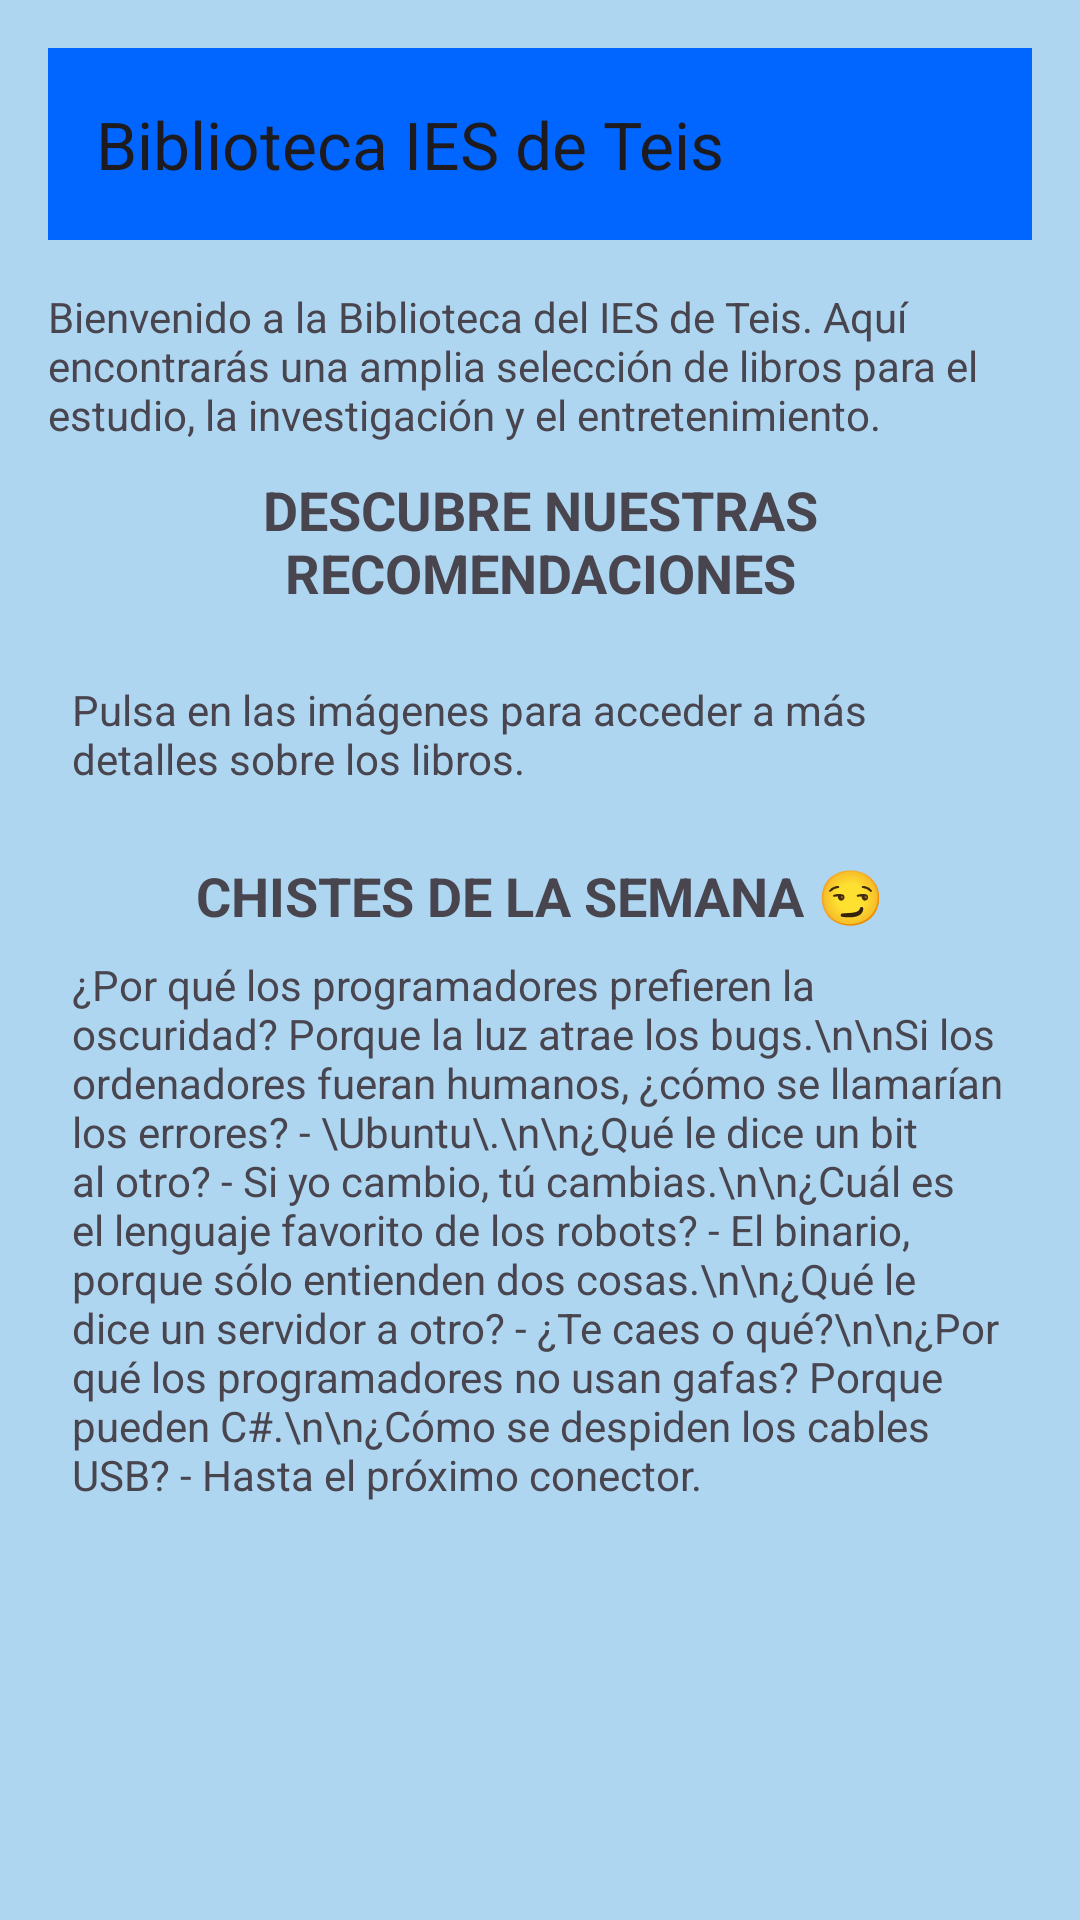

Write the Android layout XML for this screen, with the resource values it uses.
<!-- AndroidManifest.xml: application theme Theme.BibliotecaTeis -->
<!-- res/layout/menu_principal.xml -->
<?xml version="1.0" encoding="utf-8"?>
<androidx.constraintlayout.widget.ConstraintLayout
    xmlns:android="http://schemas.android.com/apk/res/android"
    xmlns:app="http://schemas.android.com/apk/res-auto"
    android:layout_width="match_parent"
    android:layout_height="match_parent"
    android:background="@color/background"
    android:padding="16dp">


    <androidx.appcompat.widget.Toolbar
        android:id="@+id/toolbar"
        android:layout_width="0dp"
        android:layout_height="wrap_content"
        android:background="@color/menu"
        android:minHeight="?attr/actionBarSize"
        android:theme="?attr/actionBarTheme"
        app:layout_constraintEnd_toEndOf="parent"
        app:layout_constraintHorizontal_bias="0.0"
        app:layout_constraintStart_toStartOf="parent"
        app:layout_constraintTop_toTopOf="parent"
        app:title="Biblioteca IES de Teis" />

    <LinearLayout
        android:layout_width="wrap_content"
        android:layout_height="0dp"
        android:orientation="vertical"
        android:paddingTop="16dp"
        app:layout_constraintBottom_toBottomOf="parent"
        app:layout_constraintEnd_toEndOf="parent"
        app:layout_constraintStart_toStartOf="parent"
        app:layout_constraintTop_toBottomOf="@+id/toolbar">

        <TextView
            android:id="@+id/TextoTop"
            android:layout_width="match_parent"
            android:layout_height="wrap_content"
            android:paddingBottom="10dp"
            android:text="Bienvenido a la Biblioteca del IES de Teis. Aquí encontrarás una amplia selección de libros para el estudio, la investigación y el entretenimiento."/>

        <TextView
            android:id="@+id/textoMenu"
            android:layout_width="match_parent"
            android:layout_height="wrap_content"
            android:padding="0dp"
            android:paddingLeft="5dp"
            android:paddingTop="10dp"
            android:paddingRight="5dp"
            android:text="DESCUBRE NUESTRAS RECOMENDACIONES"
            android:textAlignment="center"
            android:textStyle="bold"
            android:textSize="18sp"/>

        <androidx.recyclerview.widget.RecyclerView
            android:id="@+id/recyclerMenu"
            android:layout_width="match_parent"
            android:layout_height="wrap_content"
            android:layout_marginVertical="8dp" />

        <TextView
            android:id="@+id/textoInfo"
            android:layout_width="match_parent"
            android:layout_height="wrap_content"
            android:padding="8dp"
            android:text="Pulsa en las imágenes para acceder a más detalles sobre los libros."/>

        <TextView
            android:id="@+id/textoTituloChistes"
            android:layout_width="match_parent"
            android:layout_height="wrap_content"
            android:paddingTop="16dp"
            android:text="CHISTES DE LA SEMANA 😏"
            android:textAlignment="center"
            android:textStyle="bold"
            android:textSize="18sp"/>

        <TextView
            android:id="@+id/textoNuevo"
            android:layout_width="match_parent"
            android:layout_height="wrap_content"
            android:padding="8dp"
            android:text="¿Por qué los programadores prefieren la oscuridad? Porque la luz atrae los bugs.\n\nSi los ordenadores fueran humanos, ¿cómo se llamarían los errores? - \Ubuntu\.\n\n¿Qué le dice un bit al otro? - Si yo cambio, tú cambias.\n\n¿Cuál es el lenguaje favorito de los robots? - El binario, porque sólo entienden dos cosas.\n\n¿Qué le dice un servidor a otro? - ¿Te caes o qué?\n\n¿Por qué los programadores no usan gafas? Porque pueden C#.\n\n¿Cómo se despiden los cables USB? - Hasta el próximo conector."/>

    </LinearLayout>
</androidx.constraintlayout.widget.ConstraintLayout>
<!-- resources referenced by this layout -->
<resources>
  <color name="background">#aed6f1</color>
  <color name="menu">#0066FF</color>
  <style name="Theme.BibliotecaTeis" parent="Base.Theme.BibliotecaTeis" />
  <style name="Base.Theme.BibliotecaTeis" parent="Theme.Material3.DayNight.NoActionBar">
          
          
      </style>
</resources>
